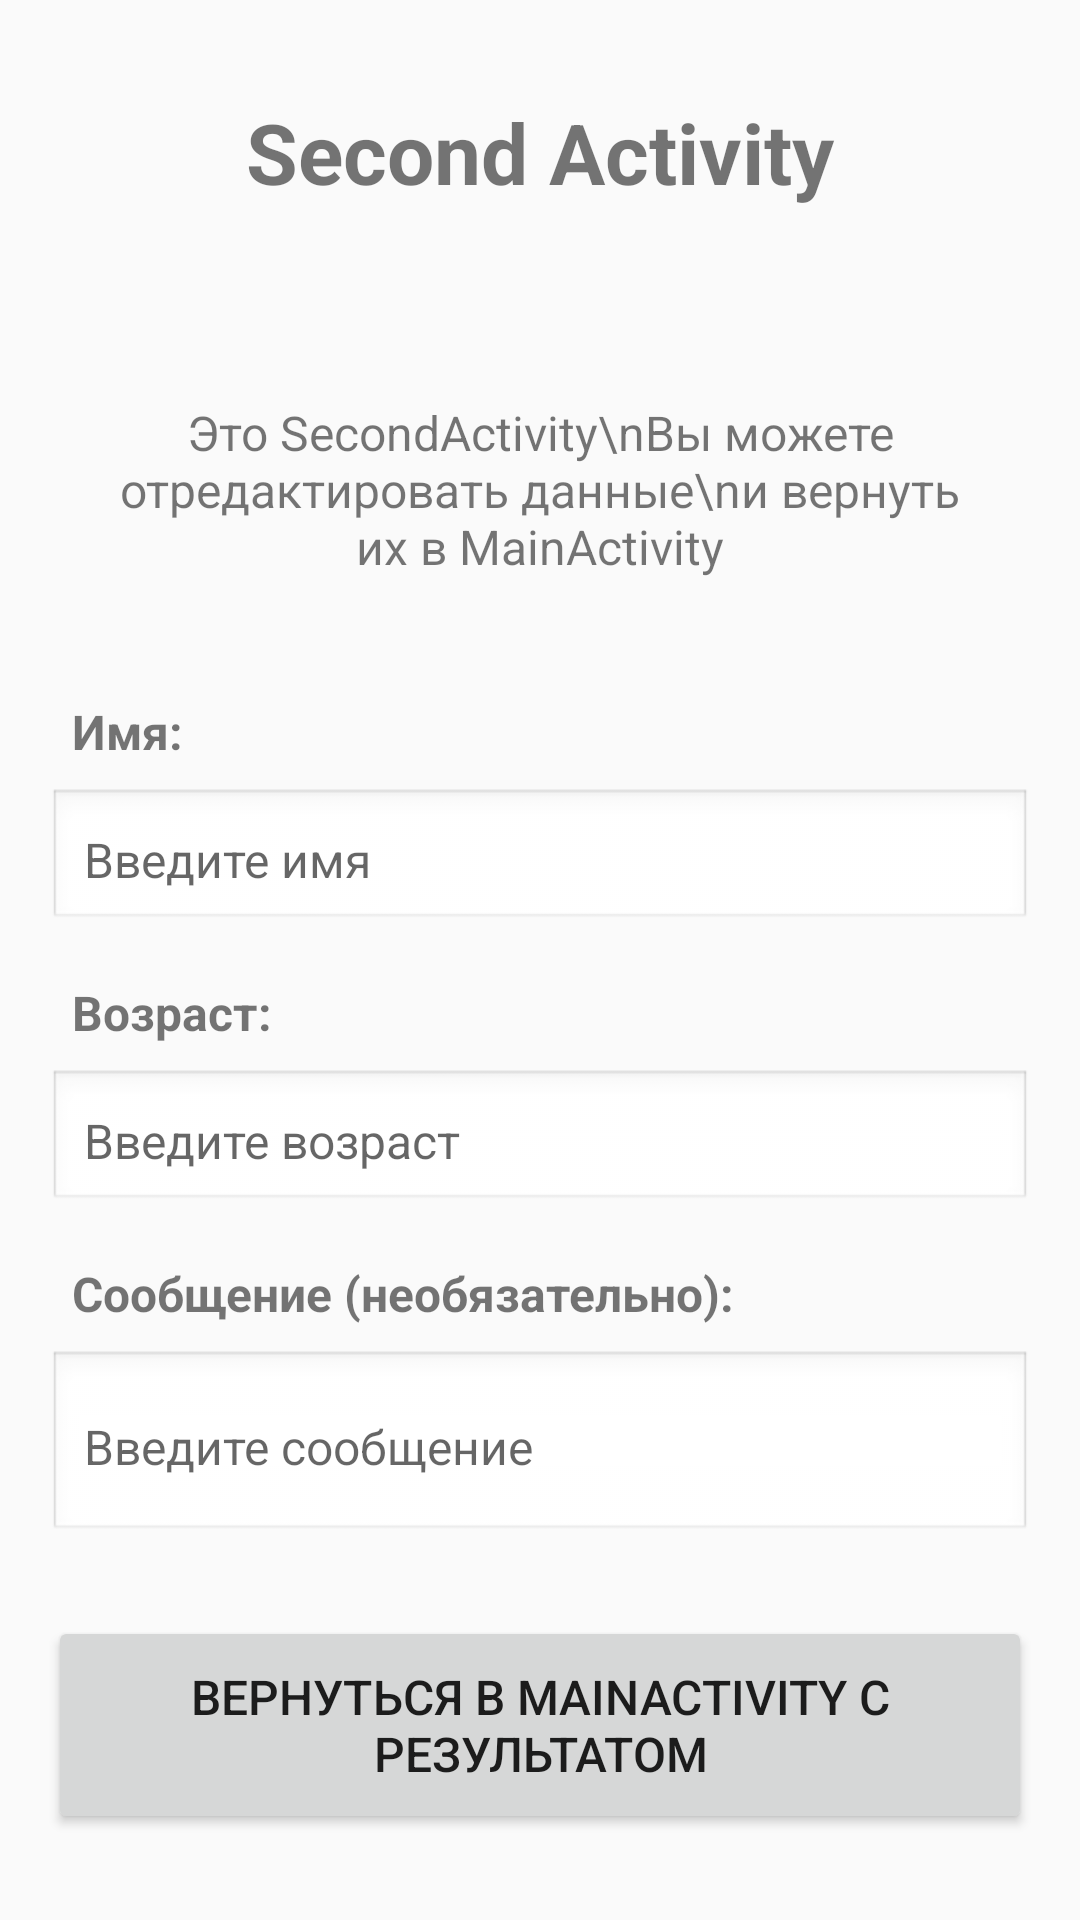

Layout XML and referenced resources for this Android screen:
<!-- AndroidManifest.xml: application theme Theme.MyActivities -->
<!-- res/layout/activity_second.xml -->
<?xml version="1.0" encoding="utf-8"?>
<androidx.constraintlayout.widget.ConstraintLayout xmlns:android="http://schemas.android.com/apk/res/android"
    xmlns:app="http://schemas.android.com/apk/res-auto"
    android:layout_width="match_parent"
    android:layout_height="match_parent"
    android:padding="16dp">

    <TextView
        android:id="@+id/tv_second_title"
        android:layout_width="match_parent"
        android:layout_height="wrap_content"
        android:gravity="center"
        android:text="Second Activity"
        android:textSize="28sp"
        android:textStyle="bold"
        android:padding="16dp"
        app:layout_constraintTop_toTopOf="parent"
        app:layout_constraintStart_toStartOf="parent"
        app:layout_constraintEnd_toEndOf="parent" />

    <TextView
        android:id="@+id/tv_second_info"
        android:layout_width="match_parent"
        android:layout_height="wrap_content"
        android:gravity="center"
        android:text="Это SecondActivity\nВы можете отредактировать данные\nи вернуть их в MainActivity"
        android:textSize="16sp"
        android:padding="16dp"
        android:layout_marginTop="32dp"
        app:layout_constraintTop_toBottomOf="@id/tv_second_title"
        app:layout_constraintStart_toStartOf="parent"
        app:layout_constraintEnd_toEndOf="parent" />

    <TextView
        android:id="@+id/tv_name_label"
        android:layout_width="match_parent"
        android:layout_height="wrap_content"
        android:text="Имя:"
        android:textSize="16sp"
        android:textStyle="bold"
        android:layout_marginTop="24dp"
        android:paddingStart="8dp"
        app:layout_constraintTop_toBottomOf="@id/tv_second_info"
        app:layout_constraintStart_toStartOf="parent"
        app:layout_constraintEnd_toEndOf="parent" />

    <EditText
        android:id="@+id/et_user_name"
        android:layout_width="match_parent"
        android:layout_height="wrap_content"
        android:hint="Введите имя"
        android:textSize="16sp"
        android:padding="12dp"
        android:layout_marginTop="8dp"
        android:background="@android:drawable/edit_text"
        android:inputType="textPersonName"
        app:layout_constraintTop_toBottomOf="@id/tv_name_label"
        app:layout_constraintStart_toStartOf="parent"
        app:layout_constraintEnd_toEndOf="parent" />

    <TextView
        android:id="@+id/tv_age_label"
        android:layout_width="match_parent"
        android:layout_height="wrap_content"
        android:text="Возраст:"
        android:textSize="16sp"
        android:textStyle="bold"
        android:layout_marginTop="16dp"
        android:paddingStart="8dp"
        app:layout_constraintTop_toBottomOf="@id/et_user_name"
        app:layout_constraintStart_toStartOf="parent"
        app:layout_constraintEnd_toEndOf="parent" />

    <EditText
        android:id="@+id/et_user_age"
        android:layout_width="match_parent"
        android:layout_height="wrap_content"
        android:hint="Введите возраст"
        android:textSize="16sp"
        android:padding="12dp"
        android:layout_marginTop="8dp"
        android:background="@android:drawable/edit_text"
        android:inputType="number"
        app:layout_constraintTop_toBottomOf="@id/tv_age_label"
        app:layout_constraintStart_toStartOf="parent"
        app:layout_constraintEnd_toEndOf="parent" />

    <TextView
        android:id="@+id/tv_message_label"
        android:layout_width="match_parent"
        android:layout_height="wrap_content"
        android:text="Сообщение (необязательно):"
        android:textSize="16sp"
        android:textStyle="bold"
        android:layout_marginTop="16dp"
        android:paddingStart="8dp"
        app:layout_constraintTop_toBottomOf="@id/et_user_age"
        app:layout_constraintStart_toStartOf="parent"
        app:layout_constraintEnd_toEndOf="parent" />

    <EditText
        android:id="@+id/et_message"
        android:layout_width="match_parent"
        android:layout_height="wrap_content"
        android:hint="Введите сообщение"
        android:textSize="16sp"
        android:padding="12dp"
        android:layout_marginTop="8dp"
        android:background="@android:drawable/edit_text"
        android:inputType="textMultiLine"
        android:minLines="2"
        app:layout_constraintTop_toBottomOf="@id/tv_message_label"
        app:layout_constraintStart_toStartOf="parent"
        app:layout_constraintEnd_toEndOf="parent" />

    <Button
        android:id="@+id/btn_close"
        android:layout_width="match_parent"
        android:layout_height="wrap_content"
        android:text="Вернуться в MainActivity с результатом"
        android:textSize="16sp"
        android:layout_marginTop="24dp"
        android:padding="16dp"
        app:layout_constraintTop_toBottomOf="@id/et_message"
        app:layout_constraintStart_toStartOf="parent"
        app:layout_constraintEnd_toEndOf="parent" />

    <Button
        android:id="@+id/btn_cancel"
        android:layout_width="match_parent"
        android:layout_height="wrap_content"
        android:text="Отмена"
        android:textSize="16sp"
        android:layout_marginTop="8dp"
        android:padding="16dp"
        app:layout_constraintTop_toBottomOf="@id/btn_close"
        app:layout_constraintStart_toStartOf="parent"
        app:layout_constraintEnd_toEndOf="parent" />

    <Button
        android:id="@+id/btn_open_third"
        android:layout_width="match_parent"
        android:layout_height="wrap_content"
        android:text="Открыть ThirdActivity"
        android:textSize="16sp"
        android:layout_marginTop="16dp"
        android:padding="16dp"
        app:layout_constraintTop_toBottomOf="@id/btn_cancel"
        app:layout_constraintStart_toStartOf="parent"
        app:layout_constraintEnd_toEndOf="parent" />

</androidx.constraintlayout.widget.ConstraintLayout>
<!-- resources referenced by this layout -->
<resources>
  <style name="Theme.MyActivities" parent="Theme.AppCompat.Light.DarkActionBar">
          <item name="colorPrimary">@android:color/black</item>
          <item name="colorPrimaryDark">@android:color/black</item>
          <item name="colorAccent">@android:color/black</item>
      </style>
</resources>
